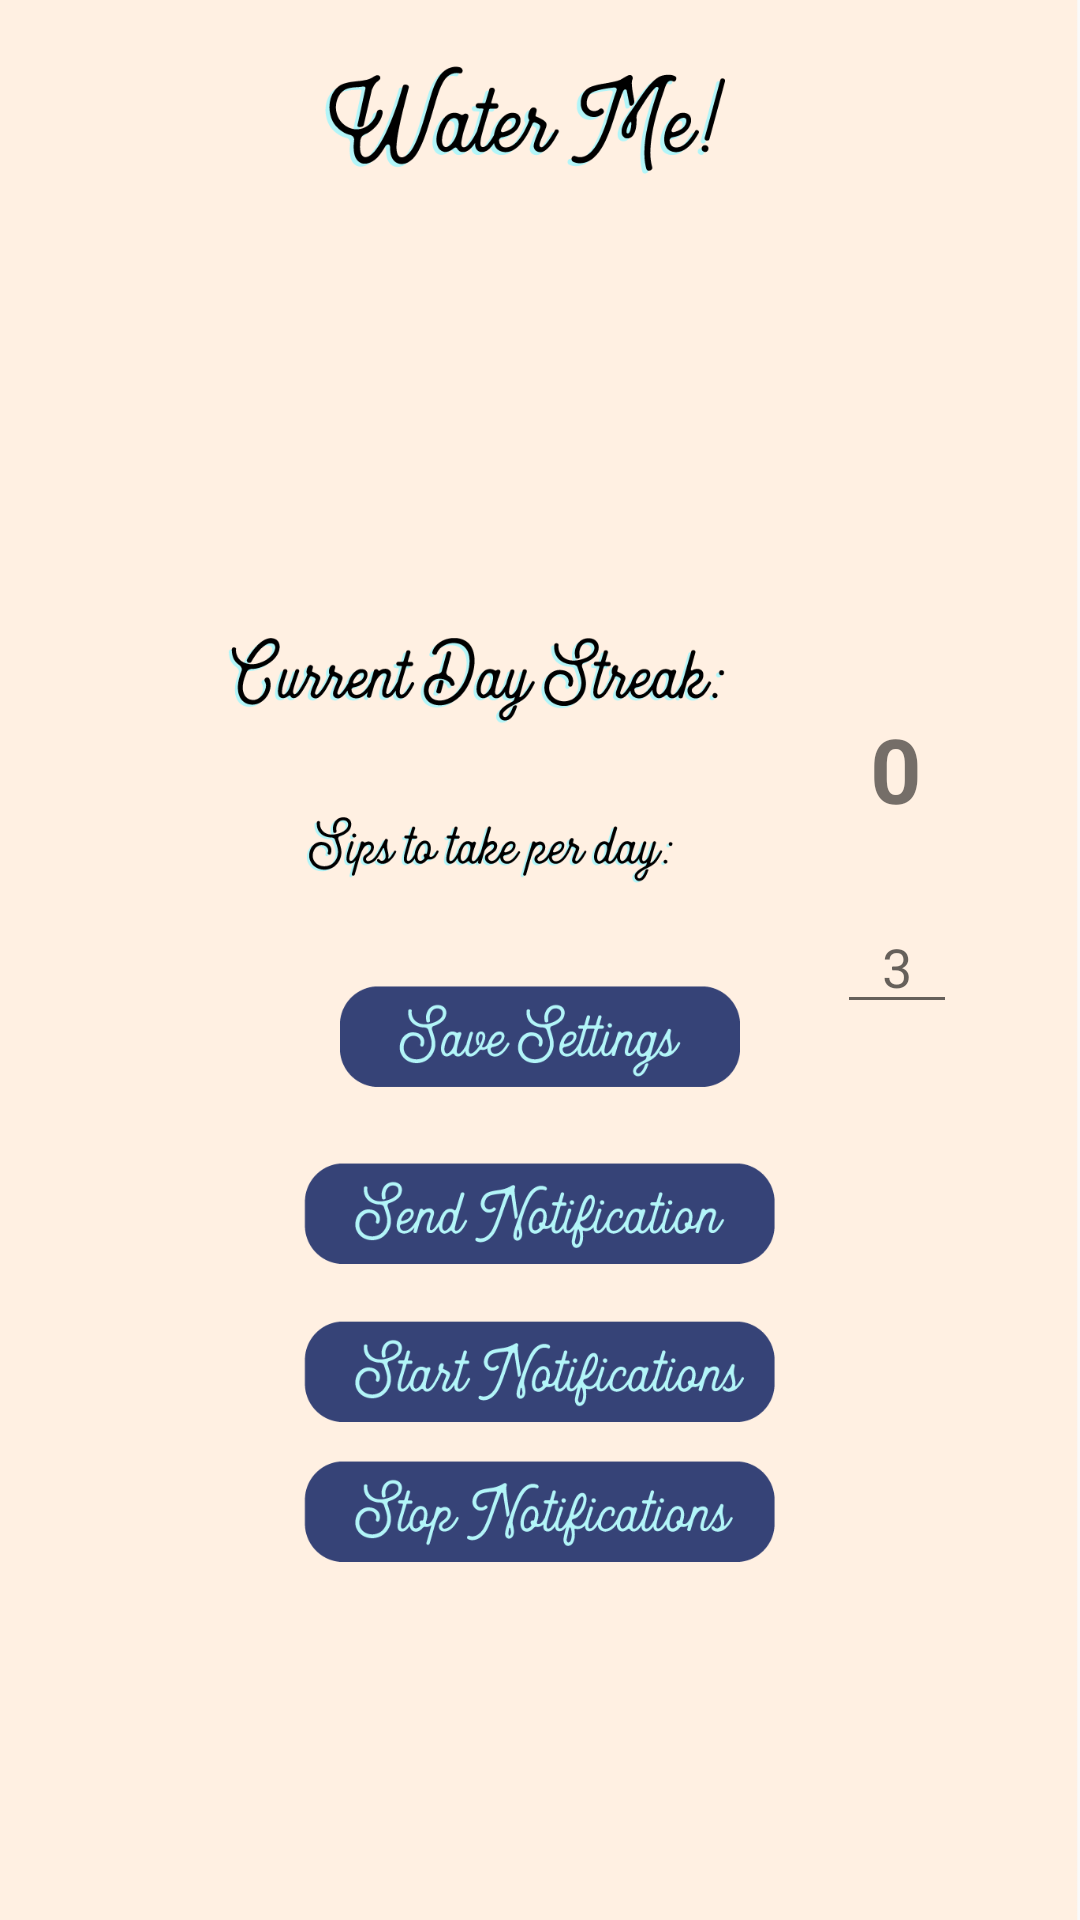

Produce the Android XML layout that renders to this screen, including the resource entries it uses.
<!-- AndroidManifest.xml: application theme Theme.AppCompat.DayNight.NoActionBar -->
<!-- res/layout/activity_notifications.xml -->
<?xml version="1.0" encoding="utf-8"?>
<RelativeLayout xmlns:android="http://schemas.android.com/apk/res/android"
    xmlns:app="http://schemas.android.com/apk/res-auto"
    xmlns:tools="http://schemas.android.com/tools"
    android:layout_width="match_parent"
    android:layout_height="match_parent"
    tools:context=".Notifications">

    <ImageView
        android:id="@+id/imageView2"
        android:layout_width="wrap_content"
        android:layout_height="wrap_content"
        app:srcCompat="@drawable/setting_background"
        android:scaleType="fitXY" />

    <ImageView
        android:id="@+id/notify_button"
        android:layout_width="150dp"
        android:layout_height="40dp"
        android:layout_below="@+id/viewOrChangeSipCounter"
        android:layout_marginLeft="130dp"
        android:layout_marginTop="33dp"
        android:adjustViewBounds="true" />

    <ImageView
        android:id="@+id/send_notification"
        android:layout_width="172dp"
        android:layout_height="37dp"
        android:layout_below="@+id/viewOrChangeSipCounter"
        android:layout_centerHorizontal="true"
        android:layout_marginLeft="130dp"
        android:layout_marginTop="101dp"
        android:adjustViewBounds="true"
        android:onClick="onClickSendNotification"/>

    <ImageView
        android:id="@+id/start_notification"
        android:layout_width="172dp"
        android:layout_height="37dp"
        android:layout_below="@+id/viewOrChangeSipCounter"
        android:layout_centerHorizontal="true"
        android:layout_marginLeft="130dp"
        android:layout_marginTop="161dp"
        android:adjustViewBounds="true"
        android:onClick="onClickSendRepeatNotification"/>

    <ImageView
        android:id="@+id/stop_notification"
        android:layout_width="172dp"
        android:layout_height="37dp"
        android:layout_below="@+id/viewOrChangeSipCounter"
        android:layout_centerHorizontal="true"
        android:layout_marginLeft="130dp"
        android:layout_marginTop="213dp"
        android:adjustViewBounds="true"
        android:onClick="onClickCancelRepeat" />

    <EditText
        android:id="@+id/viewOrChangeSipCounter"
        android:layout_width="40dp"
        android:layout_height="40dp"
        android:layout_marginTop="25dp"
        android:layout_marginLeft="279dp"
        android:layout_below="@+id/currStreak"
        android:inputType="number"
        android:hint="3"
        android:textAlignment="center"/>

    <TextView
        android:id="@+id/currStreak"
        android:layout_width="wrap_content"
        android:layout_height="wrap_content"
        android:layout_marginTop="236dp"
        android:layout_marginLeft="290dp"
        android:text= "0"
        android:textStyle="bold"
        android:textSize="30dp"/>




</RelativeLayout>
<!-- resources referenced by this layout -->
<resources>
  <!-- drawable setting_background: png bitmap (drawable, 129290 bytes) -->
</resources>
